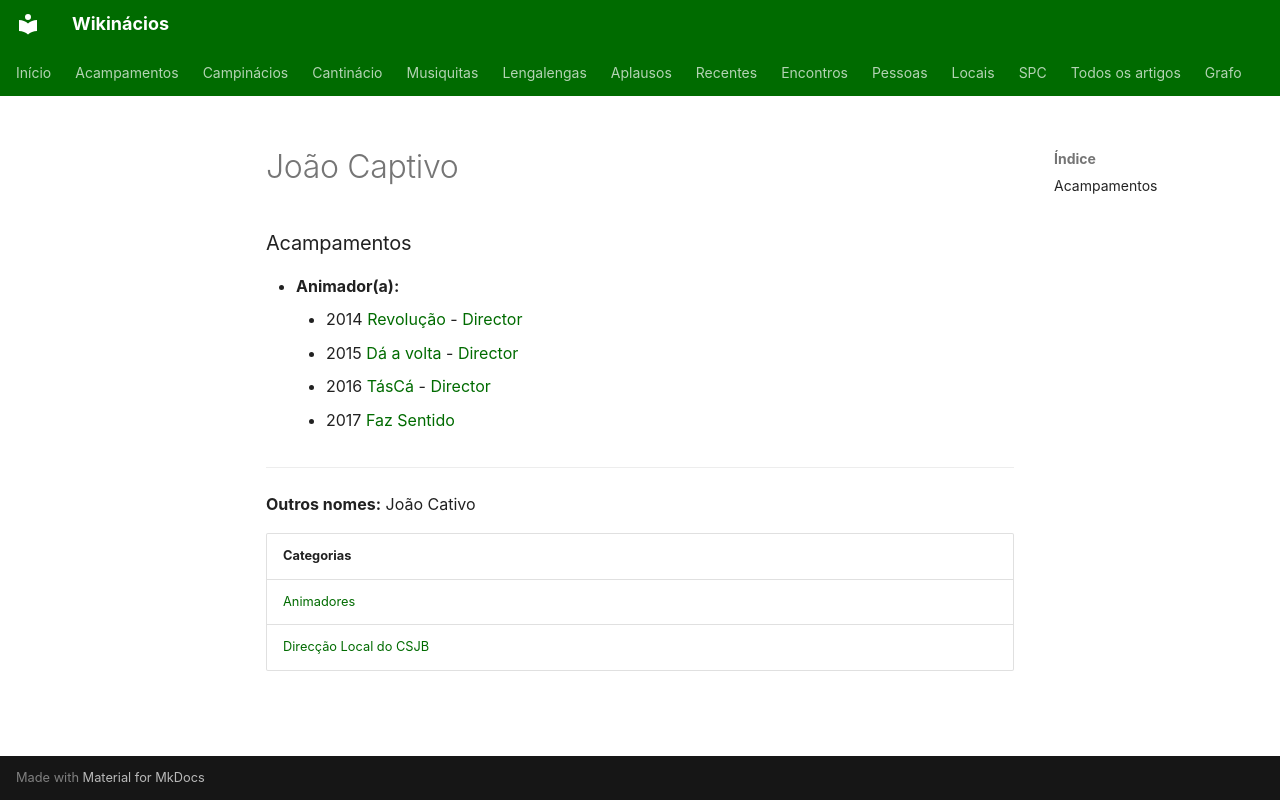

repository: neteinstein/Campinacios · page: Pessoas/J/João Captivo.html · generator: mkdocs

# João Captivo

### Acampamentos

- **Animador(a):**
    - 2014 [Revolução](../../Acampamentos/2014/Revolu%C3%A7%C3%A3o.md) - [Director](../../Cargos/Director.md)
    - 2015 [Dá a volta](../../Acampamentos/2015/D%C3%A1%20a%20volta.md) - [Director](../../Cargos/Director.md)
    - 2016 [TásCá](../../Acampamentos/2016/T%C3%A1sC%C3%A1.md) - [Director](../../Cargos/Director.md)
    - 2017 [Faz Sentido](../../Acampamentos/2017/Faz%20Sentido.md)

---

**Outros nomes:** João Cativo


| Categorias |
| --- |
| [Animadores](../../Categorias/Animadores.md) |
| [Direcção Local do CSJB](../../Categorias/Direc%C3%A7%C3%A3o%20Local%20do%20CSJB.md) |
